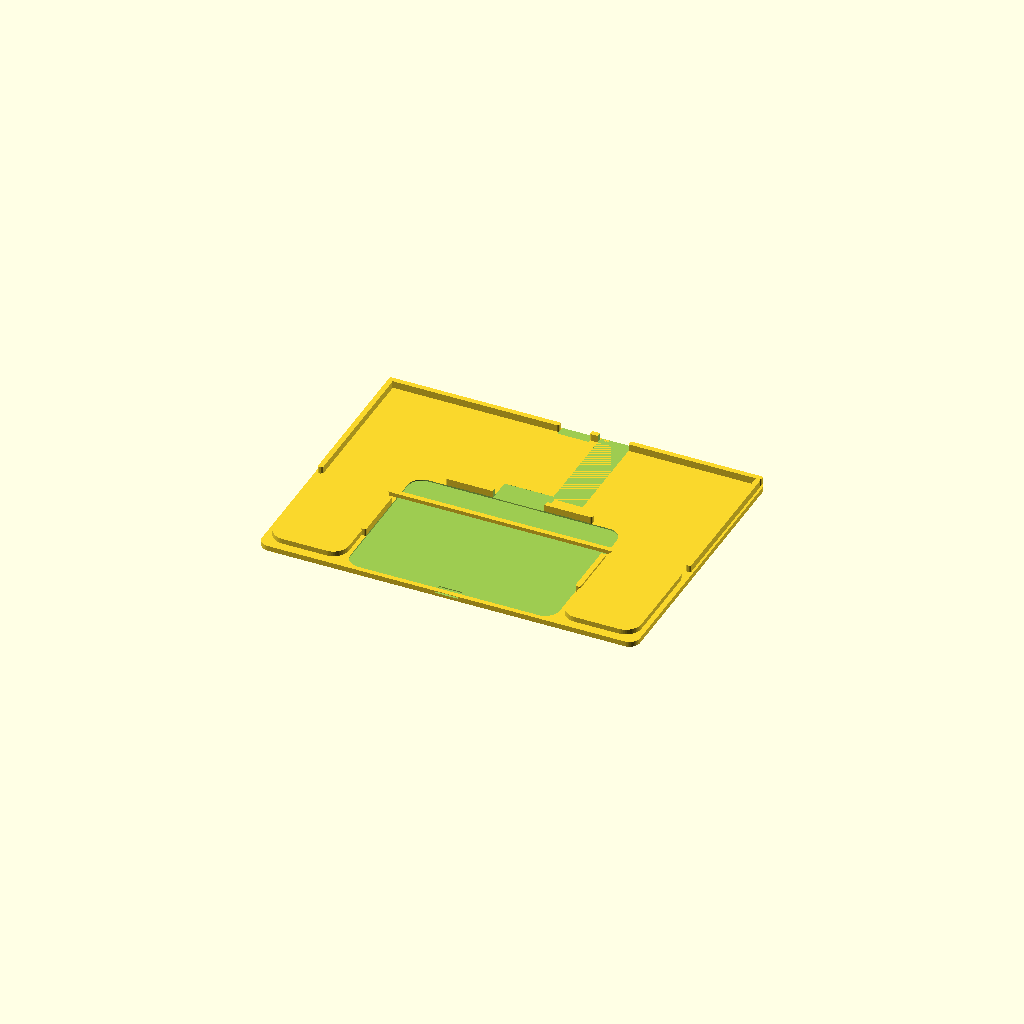
Cell 1: the model at its default parameters.
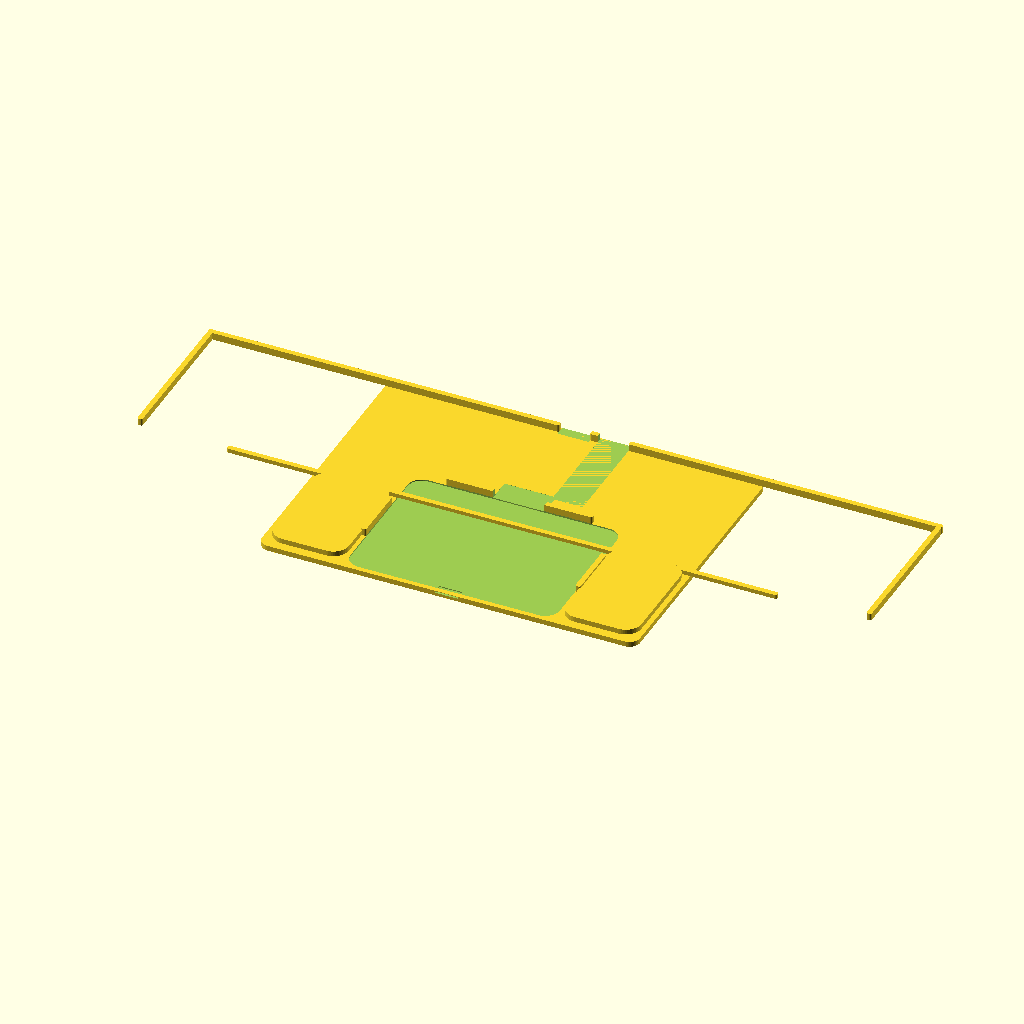
Cell 2 — keyboard_width set to 557.8, the other parameters unchanged.
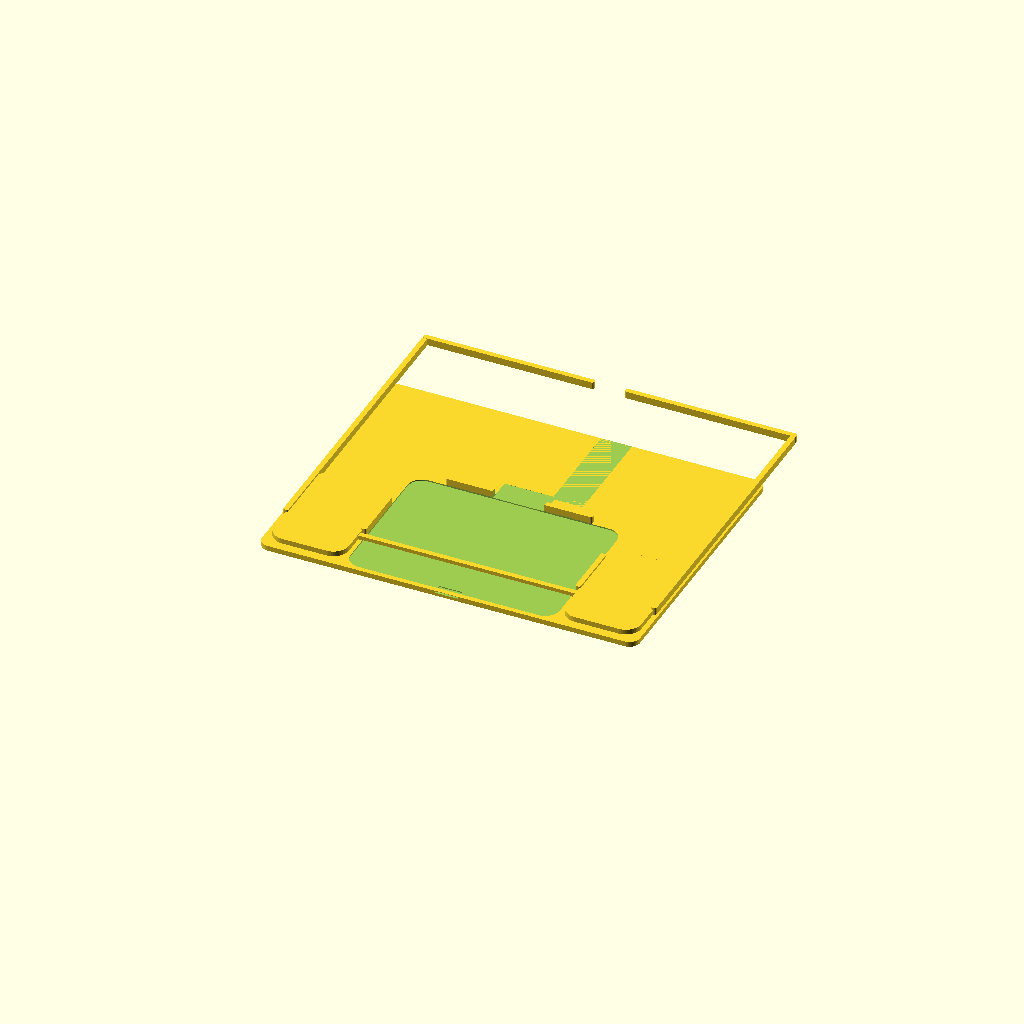
Cell 3: keyboard_depth = 229.8 (everything else at default).
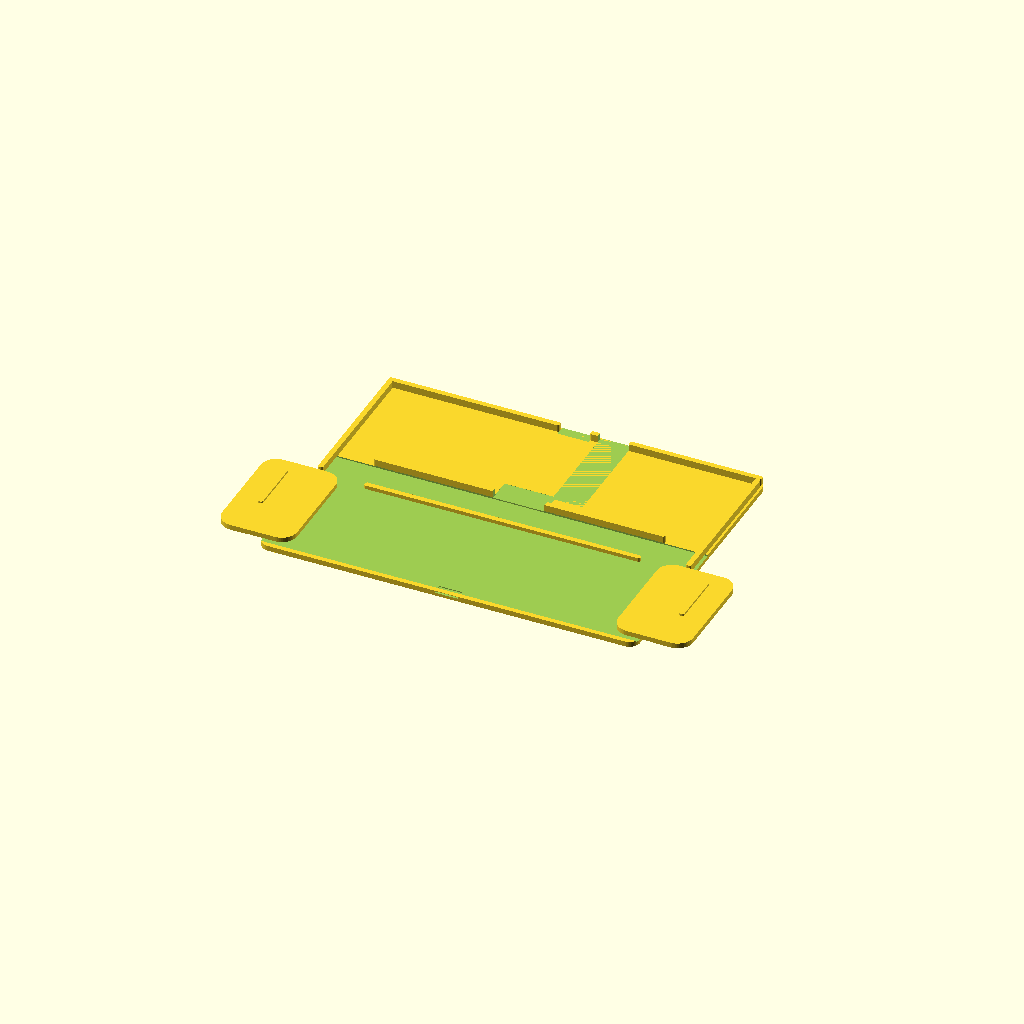
Cell 4 — trackpad_width set to 320, the other parameters unchanged.
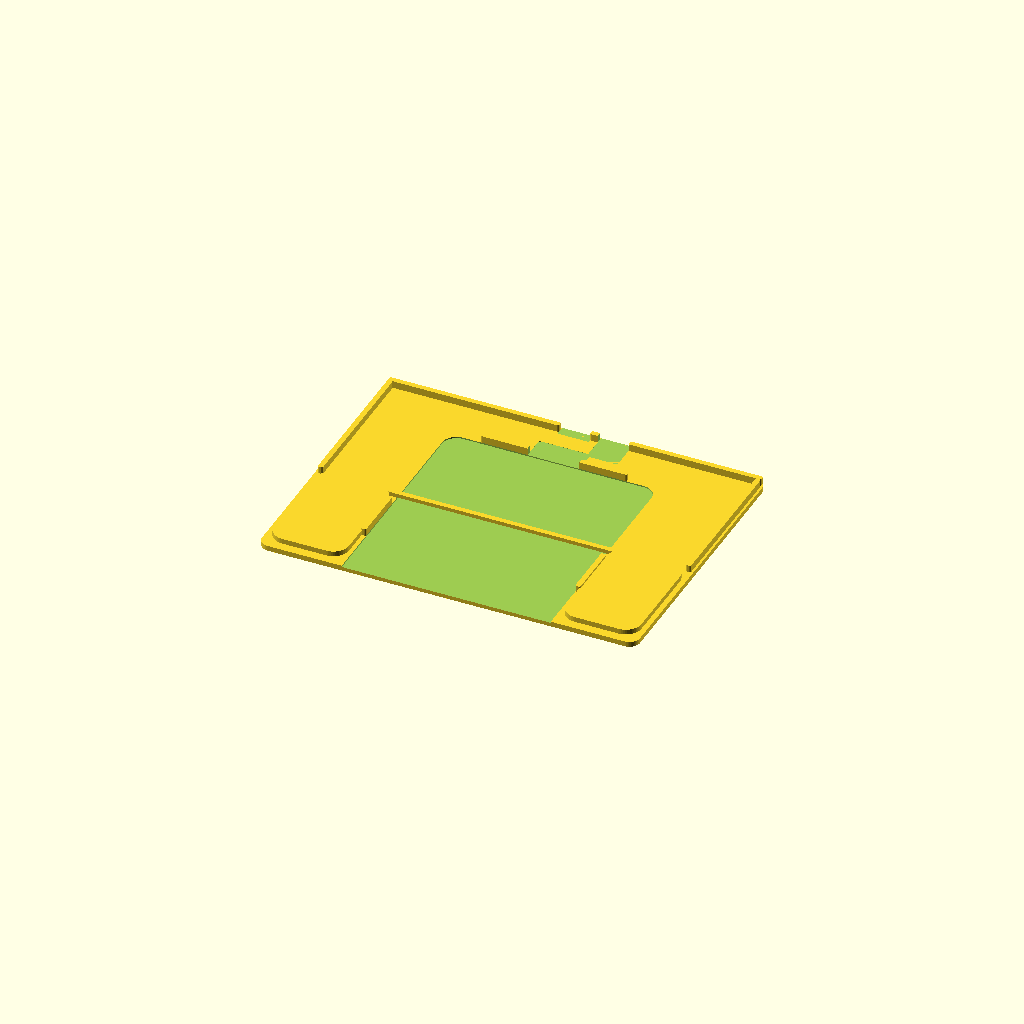
Cell 5: trackpad_depth = 229.8 (everything else at default).
All cells are drawn from one camera (rotation 55°, 0°, 25°, orthographic, colour scheme Cornfield), so only the parameter changes between them.
Source of the model, 20260622_keyboard_trackpad_tray/keyboard_trackpad_tray.scad:
include <BOSL2/std.scad>

// PLA keyboard + trackpad tray inspired by Crispy Backboard PRO.
// Designed as A1 mini friendly screwless split parts: every printable part is under 180 x 180 x 180 mm.
// The desk-facing underside is intentionally flat for reliable FDM printing.
// Source dimensions checked from Apple Store tech specs, 2026-06-22:
// - Magic Keyboard (USB-C): 278.9 x 114.9 x 4.1-10.9 mm
// - Magic Trackpad (USB-C): 160.0 x 114.9 x 4.9-10.9 mm
// Render one part at a time with:
//   openscad -D 'part="back_left"' -o stl/back_left.stl keyboard_trackpad_tray.scad

part = "full"; // full, back_left, back_right, front_left, front_right

keyboard_width = 278.9;
keyboard_depth = 114.9;
trackpad_width = 160.0;
trackpad_depth = 114.9;

fit_clearance = 0.8;
tray_width = 292;
tray_depth = 218;
base_thickness = 4;
corner_radius = 8;

keyboard_y = 45;
trackpad_y = -47;

stop_height = 5.5;
stop_width = 4;
front_lip_height = 3.2;
front_lip_width = 4;

trackpad_pocket_depth = 1.0;
trackpad_corner_radius = 11;
keyboard_cable_gap = 24;
trackpad_cable_gap = 24;
trackpad_cable_route_x = 30;
trackpad_connector_pocket_width = 40;
trackpad_connector_pocket_depth = 20;
front_finger_gap = 18;
trackpad_side_stop_length = 44;

wrist_rest_width = 58;
wrist_rest_depth = 88;
wrist_rest_height = 4;
wrist_rest_rounding = 12;

split_gap = 0.35;
join_tab_length = 22;
join_tab_width = 18;
join_tab_height = base_thickness;
join_clearance = 0.45;
join_rounding = 1.5;
use_integral_join_tabs = false; // false keeps the desk-facing underside completely flat.

$fn = 48;

module rounded_cube(size, r) {
  x = size[0];
  y = size[1];
  z = size[2];
  hull() {
    for (px = [-x / 2 + r, x / 2 - r], py = [-y / 2 + r, y / 2 - r]) {
      translate([px, py, 0])
        cylinder(h = z, r = r);
    }
  }
}

module keyboard_stops() {
  outer_w = keyboard_width + fit_clearance * 2;
  outer_d = keyboard_depth + fit_clearance * 2;

  // Magic Keyboard USB-C port is centered on the rear/top edge; leave a gap
  // in the rear stop so a charging cable can exit toward the top of the tray.
  rear_stop_w = (outer_w + stop_width * 2 - keyboard_cable_gap) / 2;
  for (x = [-(keyboard_cable_gap / 2 + rear_stop_w / 2), keyboard_cable_gap / 2 + rear_stop_w / 2]) {
    translate([x, keyboard_y + outer_d / 2 + stop_width / 2, base_thickness])
      rounded_cube([rear_stop_w, stop_width, stop_height], 1.4);
  }

  for (x = [-outer_w / 2 - stop_width / 2, outer_w / 2 + stop_width / 2]) {
    translate([x, keyboard_y, base_thickness])
      rounded_cube([stop_width, outer_d, stop_height], 1.4);
  }

  translate([0, keyboard_y - outer_d / 2 - front_lip_width / 2, base_thickness])
    rounded_cube([outer_w * 0.76, front_lip_width, front_lip_height], 1.4);
}

module trackpad_recess() {
  recess_w = trackpad_width + fit_clearance * 2;
  recess_d = trackpad_depth + fit_clearance * 2;

  translate([0, trackpad_y, base_thickness - trackpad_pocket_depth])
    rounded_cube([recess_w, recess_d, trackpad_pocket_depth + 0.3], trackpad_corner_radius);

  // Front finger access notch for lifting the trackpad out.
  translate([0, trackpad_y - recess_d / 2 - 2, base_thickness - trackpad_pocket_depth])
    cube([front_finger_gap, 12, trackpad_pocket_depth + 0.4], center = true);
}

module trackpad_stops() {
  outer_w = trackpad_width + fit_clearance * 2;
  outer_d = trackpad_depth + fit_clearance * 2;

  for (x = [-outer_w / 2 - stop_width / 2, outer_w / 2 + stop_width / 2]) {
    translate([x, trackpad_y, base_thickness])
      rounded_cube([stop_width, trackpad_side_stop_length, stop_height], 1.4);
  }

  // Magic Trackpad USB-C port is centered on the rear/top edge; split the rear
  // stop so the connector can plug in while the trackpad remains installed.
  rear_stop_w = (outer_w * 0.70 - trackpad_cable_gap) / 2;
  for (x = [-(trackpad_cable_gap / 2 + rear_stop_w / 2), trackpad_cable_gap / 2 + rear_stop_w / 2]) {
    translate([x, trackpad_y + outer_d / 2 + stop_width / 2, base_thickness])
      rounded_cube([rear_stop_w, stop_width, stop_height], 1.4);
  }
}

module cable_reliefs() {
  keyboard_outer_d = keyboard_depth + fit_clearance * 2;
  trackpad_outer_d = trackpad_depth + fit_clearance * 2;
  keyboard_port_y = keyboard_y + keyboard_outer_d / 2;
  trackpad_port_y = trackpad_y + trackpad_outer_d / 2;
  cable_relief_height = stop_height + 2;
  cable_relief_z = base_thickness + cable_relief_height / 2;

  // Rear/top exit from the centered Magic Keyboard charging port.  This cut is
  // above the base plate only; the desk-facing underside remains flat.
  translate([0, (keyboard_port_y + tray_depth / 2) / 2, cable_relief_z])
    cube([keyboard_cable_gap, tray_depth / 2 - keyboard_port_y + 4, cable_relief_height], center = true);

  // Centered connector pocket immediately behind the Magic Trackpad port.  Cut
  // from the top side only so it does not create an underside slot/rib pattern.
  translate([0, trackpad_port_y + trackpad_connector_pocket_depth / 2 - 1, base_thickness - 0.1])
    rounded_cube([trackpad_connector_pocket_width, trackpad_connector_pocket_depth, cable_relief_height + 0.2], 2);

  // Cable path from the Magic Trackpad port upward through the tray, offset to
  // the right so it does not remove the center split join tabs/sockets.
  route_start_y = trackpad_port_y + trackpad_connector_pocket_depth - 2;
  translate([trackpad_cable_route_x, (route_start_y + tray_depth / 2) / 2, cable_relief_z])
    cube([trackpad_cable_gap, tray_depth / 2 - route_start_y + 4, cable_relief_height], center = true);
}

module wrist_rests() {
  rest_y = -tray_depth / 2 + wrist_rest_depth / 2 + 7;
  rest_x = trackpad_width / 2 + (tray_width / 2 - trackpad_width / 2) / 2;

  for (x = [-rest_x, rest_x]) {
    translate([x, rest_y, base_thickness])
      rounded_cube([wrist_rest_width, wrist_rest_depth, wrist_rest_height], wrist_rest_rounding);
  }
}

module base_tray() {
  difference() {
    union() {
      rounded_cube([tray_width, tray_depth, base_thickness], corner_radius);
      keyboard_stops();
      trackpad_stops();
      wrist_rests();
    }

    trackpad_recess();
    cable_reliefs();
  }
}

module split_clearance() {
  translate([0, 0, base_thickness / 2])
    cube([split_gap, tray_depth + 2, 40], center = true);
  translate([0, 0, base_thickness / 2])
    cube([tray_width + 2, split_gap, 40], center = true);
}

module cropped_quadrant(xside, yside) {
  xcenter = xside * tray_width / 4;
  ycenter = yside * tray_depth / 4;
  intersection() {
    difference() {
      base_tray();
      split_clearance();
    }
    translate([xcenter, ycenter, 0])
      cube([tray_width / 2 + 2, tray_depth / 2 + 2, 60], center = true);
  }
}

module x_join_tab(y) {
  translate([join_tab_length / 2 - split_gap / 2 - 1, y, 0])
    rounded_cube([join_tab_length, join_tab_width, join_tab_height], join_rounding);
}

module y_join_tab(x) {
  translate([x, join_tab_length / 2 - split_gap / 2 - 1, 0])
    rounded_cube([join_tab_width, join_tab_length, join_tab_height], join_rounding);
}

module x_join_socket(y) {
  translate([join_tab_length / 2 - split_gap / 2 - 1, y, -0.1])
    rounded_cube([join_tab_length + join_clearance, join_tab_width + join_clearance, join_tab_height + 0.2], join_rounding);
}

module y_join_socket(x) {
  translate([x, join_tab_length / 2 - split_gap / 2 - 1, -0.1])
    rounded_cube([join_tab_width + join_clearance, join_tab_length + join_clearance, join_tab_height + 0.2], join_rounding);
}

module integral_join_tabs(xside, yside) {
  // Left-side quadrants carry tabs across the vertical split.
  if (xside < 0) {
    for (y = [yside * 42, yside * 82])
      x_join_tab(y);
  }

  // Front quadrants carry tabs across the horizontal split.
  if (yside < 0) {
    for (x = [xside * 54, xside * 110])
      y_join_tab(x);
  }
}

module integral_join_sockets(xside, yside) {
  // Right-side quadrants receive vertical-split tabs.
  if (xside > 0) {
    for (y = [yside * 42, yside * 82])
      x_join_socket(y);
  }

  // Back quadrants receive horizontal-split tabs.
  if (yside > 0) {
    for (x = [xside * 54, xside * 110])
      y_join_socket(x);
  }
}

module printable_quadrant(xside, yside) {
  difference() {
    union() {
      cropped_quadrant(xside, yside);
      if (use_integral_join_tabs)
        integral_join_tabs(xside, yside);
    }
    if (use_integral_join_tabs)
      integral_join_sockets(xside, yside);
  }
}

module selected_part() {
  if (part == "full") {
    base_tray();
  } else if (part == "back_left") {
    printable_quadrant(-1, 1);
  } else if (part == "back_right") {
    printable_quadrant(1, 1);
  } else if (part == "front_left") {
    printable_quadrant(-1, -1);
  } else if (part == "front_right") {
    printable_quadrant(1, -1);
  } else {
    base_tray();
  }
}

module model() {
  selected_part();
}

model();
Parameter table extracted from the source (name, type, default, range or options):
part: string, default "full"
keyboard_width: number, default 278.9
keyboard_depth: number, default 114.9
trackpad_width: number, default 160
trackpad_depth: number, default 114.9
fit_clearance: number, default 0.8
tray_width: number, default 292
tray_depth: number, default 218
base_thickness: number, default 4
corner_radius: number, default 8
keyboard_y: number, default 45
trackpad_y: number, default -47
stop_height: number, default 5.5
stop_width: number, default 4
front_lip_height: number, default 3.2
front_lip_width: number, default 4
trackpad_pocket_depth: number, default 1
trackpad_corner_radius: number, default 11
keyboard_cable_gap: number, default 24
trackpad_cable_gap: number, default 24
trackpad_cable_route_x: number, default 30
trackpad_connector_pocket_width: number, default 40
trackpad_connector_pocket_depth: number, default 20
front_finger_gap: number, default 18
trackpad_side_stop_length: number, default 44
wrist_rest_width: number, default 58
wrist_rest_depth: number, default 88
wrist_rest_height: number, default 4
wrist_rest_rounding: number, default 12
split_gap: number, default 0.35
join_tab_length: number, default 22
join_tab_width: number, default 18
join_clearance: number, default 0.45
join_rounding: number, default 1.5
use_integral_join_tabs: bool, default false
